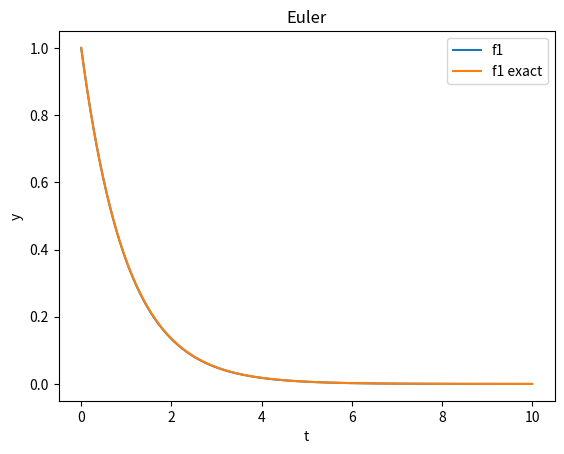

This chart was generated by the following Python code: (Note: this script raises an exception after producing the figure.)
import math
import matplotlib.pyplot as plt


def euler(f, t, y0, n):
    dt = t / n
    t = [i * dt for i in range(n + 1)]
    y = [y0]
    for i in range(n):
        y.append(y[i] + dt * f(t[i], y[i]))
    return t, y


def erreur_euler(f, t, y0, n, fexact):
    dt = t / n
    t = [i * dt for i in range(n + 1)]
    y = [y0]
    for i in range(n):
        y.append(y[i] + dt * f(t[i], y[i]))
    return max([abs(y[i] - fexact(t[i])) for i in range(n + 1)])


def f1(t, y):
    return -y


def f2(t, y):
    return -y**2


def f1exact(t):
    return math.exp(-t)


def f2exact(t):
    return 1 / (1 + t)


if __name__ == "__main__":
    N = 1000
    T = 10
    t, y = euler(f1, T, 1, N)
    plt.ylabel("y")
    plt.xlabel("t")
    plt.plot(t, y, label="f1")
    y = [f1exact(i) for i in t]
    plt.plot(t, y, label="f1 exact")
    plt.legend()
    plt.title("Euler")
    plt.savefig("exo1/eulerf1.png")
    plt.clf()

    t, y = euler(f2, T, 1, N)
    plt.ylabel("y")
    plt.xlabel("t")
    plt.plot(t, y, label="f2")
    y = [f2exact(i) for i in t]
    plt.plot(t, y, label="f2 exact")
    plt.legend()
    plt.title("Euler")
    plt.savefig("exo1/eulerf2.png")
    plt.clf()

    err = [erreur_euler(f1, T, 1, 10 * 2 ** i, f1exact) for i in range(0, 8)]
    plt.ylabel("err")
    plt.xlabel("N")
    n = [10* 2 ** i for i in range(0, 8)]
    plt.plot(n, err, label="erreur f1")
    err = [erreur_euler(f1, T, 1, 10 * 2 ** i, f2exact) for i in range(0, 8)]
    plt.plot(n, err, label="erreur f2")
    plt.legend()
    plt.title("erreur Euler")
    plt.savefig("exo1/ereur_euler.png")